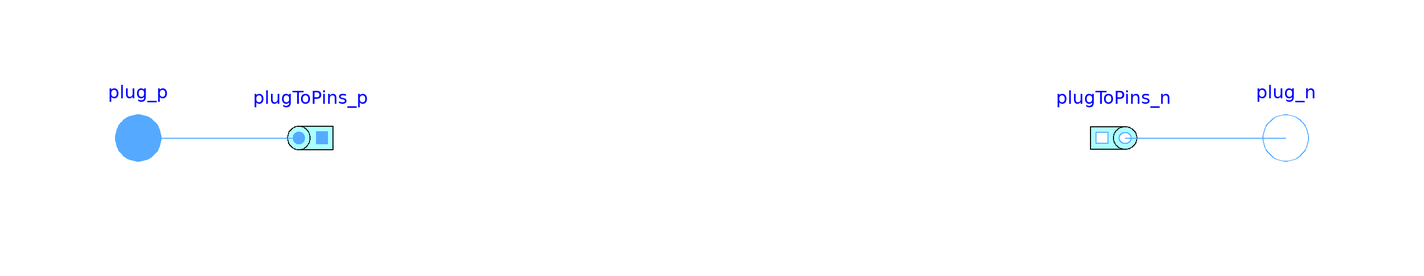

The Modelica model whose source follows is shown above as a component diagram (icons at their Placement, wires along their Line points).

model MDelta "Delta (polygon) connection"
        parameter Integer m(final min=2) = 3 "Number of phases";
        final parameter Integer mBasic=integer(m/QuasiStaticFundamentalWave.MoveTo_Modelica.Functions.numberOfSymmetricBaseSystems(    m));
        final parameter Integer mSystems=integer(m/mBasic);
        Modelica.Electrical.QuasiStationary.MultiPhase.Interfaces.PositivePlug plug_p(final m=m)
          annotation (Placement(transformation(extent={{-110,-10},{-90,10}}, rotation=
                 0)));
        Modelica.Electrical.QuasiStationary.MultiPhase.Interfaces.NegativePlug plug_n(final m=m)
          annotation (Placement(transformation(extent={{90,-10},{110,10}}, rotation=0)));
        Modelica.Electrical.QuasiStationary.MultiPhase.Basic.PlugToPins_p plugToPins_p(final m=m)
                                  annotation (Placement(transformation(extent={{-80,
                  -10},{-60,10}}, rotation=0)));
        Modelica.Electrical.QuasiStationary.MultiPhase.Basic.PlugToPins_n plugToPins_n(final m=m)
                                  annotation (Placement(transformation(extent={{80,
                  -10},{60,10}}, rotation=0)));
      equation
        for k in 1:mSystems loop
          for j in 1:mBasic-1 loop
            connect(plugToPins_n.pin_n[(k - 1)*mBasic + j], plugToPins_p.pin_p[(k - 1)*mBasic + j + 1]);
          end for;
          connect(plugToPins_n.pin_n[k*mBasic], plugToPins_p.pin_p[(k - 1)*mBasic + 1]);
        end for;
        connect(plug_p, plugToPins_p.plug_p)
          annotation (Line(points={{-100,0},{-93,0},{-86,0},{-72,0}},
              color={85,170,255}));
        connect(plugToPins_n.plug_n, plug_n)
          annotation (Line(points={{72,0},{79,0},{79,0},{86,0},
                {86,0},{100,0}},
              color={85,170,255}));
        annotation (Icon(graphics={
              Text(
                extent={{-150,60},{150,120}},
                lineColor={0,0,255},
                textString =                        "%name"),
              Line(
                points={{-44,62},{-44,-76},{75,-6},{-44,62},{-44,61}},
                color={0,0,255},
                thickness=0.5),
              Text(
                extent={{-100,-110},{100,-70}},
                lineColor={0,0,0},
                textString =                           "m=%m"),
              Line(points={{-90,0},{-44,0}}, color={0,0,255}),
              Line(points={{80,0},{90,0}}, color={0,0,255}),
              Line(
                points={{-36,74},{-36,-64},{83,6},{-36,74},{-36,73}},
                color={0,0,255},
                thickness=0.5)}),
        Documentation(info="<html>
<p>
Delta (polygon) connection of a multi phase circuit.
</p>
<h4>See also</h4>
<p>
<a href=\"modelica://Modelica.Electrical.QuasiStationary.MultiPhase.Basic.Star\">Star</a>
</p>
</html>"));
      end MDelta;